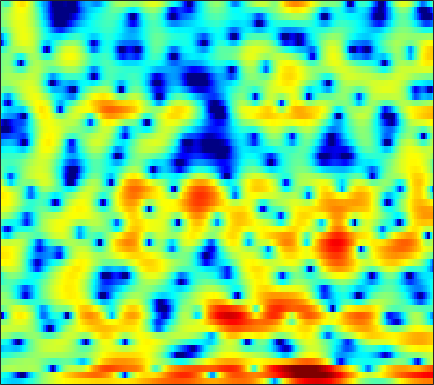

The table this chart was drawn from, first rows:
-4.5259, -4.8481, -5.2809, -5.6572, -5.868, -6.0593, -6.1539, -6.1576, -6.0023, -5.7422, -5.2725, -4.8243, -4.2067, -3.5897, -3.057, -2.3505, -1.614, -1.0872, -0.40745, 0.25375, 0.89515, 1.3281, 1.8652, 2.3547
-3.138, -3.403, -3.936, -4.664, -5.398, -6.755, -8.608, -10.57, -14.41, -21.57, -22.04, -15.68, -10.71, -7.508, -5.73, -3.911, -2.485, -1.605, -0.6402, 0.1648, 0.8246, 1.266, 1.815, 2.308
0.425, 0.8525, 1.264, 1.47, 1.559, 1.58, 1.507, 1.445, 1.321, 1.238, 1.228, 1.242, 1.303, 1.365, 1.381, 1.341, 1.121, 0.8245, 0.2009, -0.8085, -2.277, -3.876, -7.009, -12.1
-0.4262, -0.2781, -0.0655, 0.1406, 0.2901, 0.4754, 0.6273, 0.7185, 0.8372, 0.9381, 1.017, 1.073, 1.1, 1.097, 1.065, 0.958, 0.7762, 0.5904, 0.2675, -0.1369, -0.6094, -0.9855, -1.419, -1.738
-3.737, -3.481, -3.14, -2.815, -2.588, -2.317, -2.037, -1.823, -1.508, -1.177, -0.8469, -0.5935, -0.2619, 0.05603, 0.292, 0.5508, 0.7759, 0.914, 1.053, 1.164, 1.218, 1.242, 1.252, 1.251
-6.614, -6.096, -5.737, -5.684, -5.81, -6.102, -6.364, -6.45, -6.255, -5.595, -4.599, -3.752, -2.614, -1.59, -0.8949, -0.08817, 0.5973, 1.022, 1.49, 1.863, 2.152, 2.325, 2.504, 2.621
-3.288, -3.373, -3.785, -4.634, -5.662, -7.679, -10.87, -14.6, -18.65, -13.08, -8.447, -6.048, -3.677, -1.978, -0.9969, -0.004773, 0.7174, 1.131, 1.544, 1.839, 2.058, 2.193, 2.352, 2.501
1.233, 1.055, 0.7487, 0.3574, 0.01858, -0.4449, -0.8773, -1.095, -1.198, -1.035, -0.6823, -0.3716, 0.05282, 0.3593, 0.5277, 0.5744, 0.4492, 0.2201, -0.2359, -0.8055, -1.398, -1.76, -1.996, -1.845
2.27, 2.257, 2.265, 2.28, 2.292, 2.299, 2.296, 2.286, 2.238, 2.164, 2.041, 1.91, 1.646, 1.24, 0.8177, 0.07177, -0.9423, -1.897, -3.511, -5.727, -8.938, -12.63, -23.67, -18.82
-0.08455, 0.06202, 0.511, 1.163, 1.695, 2.327, 2.846, 3.127, 3.351, 3.376, 3.201, 2.953, 2.428, 1.697, 1.035, -0.02598, -1.238, -2.229, -3.622, -4.989, -6.207, -6.945, -7.435, -7.272
-17.26, -12.97, -5.328, -1.4, 0.5444, 2.344, 3.531, 4.117, 4.561, 4.697, 4.52, 4.199, 3.503, 2.519, 1.544, -0.0791, -2.174, -4.069, -6.855, -9.028, -9.047, -7.788, -6.021, -4.601
-0.9362, -0.8386, -0.1997, 0.6979, 1.363, 2.1, 2.619, 2.835, 2.932, 2.824, 2.528, 2.194, 1.59, 0.7671, -0.01297, -1.283, -2.937, -4.391, -6.5, -7.954, -7.509, -6.193, -4.23, -2.613
1.106, 1.011, 0.8797, 0.7396, 0.5917, 0.3111, -0.09333, -0.4769, -1.087, -1.746, -2.352, -2.714, -3.015, -3.104, -3.073, -2.966, -2.813, -2.69, -2.462, -2.118, -1.617, -1.156, -0.4607, 0.2514
0.6445, 0.4706, 0.1387, -0.3359, -0.8108, -1.649, -2.79, -3.89, -5.797, -8.393, -11.78, -14.15, -13.7, -10.48, -8.282, -6.011, -4.286, -3.247, -2.082, -1.094, -0.2233, 0.3776, 1.118, 1.8
-0.885, -0.9002, -1.029, -1.32, -1.68, -2.366, -3.333, -4.261, -5.802, -7.641, -9.552, -10.52, -10.39, -8.902, -7.503, -5.74, -4.205, -3.207, -2.026, -0.9972, -0.07846, 0.5568, 1.335, 2.036
-2.889, -2.325, -1.795, -1.524, -1.478, -1.619, -1.96, -2.324, -2.893, -3.495, -4.016, -4.306, -4.486, -4.424, -4.235, -3.826, -3.278, -2.802, -2.105, -1.354, -0.579, -0.001288, 0.7591, 1.488
-3.011, -1.855, -0.7933, -0.1488, 0.1164, 0.2281, 0.1163, -0.09533, -0.5131, -1.051, -1.67, -2.163, -2.837, -3.456, -3.863, -4.243, -4.368, -4.237, -3.78, -3.054, -2.162, -1.451, -0.4955, 0.4154
1.053, 1.602, 2.159, 2.492, 2.593, 2.533, 2.259, 1.925, 1.284, 0.4361, -0.6352, -1.609, -3.146, -5.03, -6.697, -9.192, -11.34, -11.7, -10.1, -7.764, -5.657, -4.318, -2.83, -1.603
4.168, 4.259, 4.313, 4.259, 4.133, 3.832, 3.354, 2.871, 2.051, 0.9971, -0.3154, -1.5, -3.378, -5.709, -7.8, -11.15, -14.55, -15.26, -13.05, -10.34, -8.219, -7, -5.756, -4.846
5.118, 5.069, 4.951, 4.754, 4.542, 4.165, 3.647, 3.152, 2.347, 1.349, 0.1443, -0.8925, -2.443, -4.147, -5.46, -7.1, -8.398, -9.027, -9.329, -9.093, -8.587, -8.225, -7.962, -8.159
4.741, 4.697, 4.601, 4.46, 4.313, 4.046, 3.686, 3.333, 2.72, 1.924, 0.909, -0.007992, -1.492, -3.282, -4.862, -7.36, -10.27, -12.41, -13.53, -11.92, -9.796, -8.543, -7.53, -7.255
2.422, 2.36, 2.264, 2.232, 2.28, 2.387, 2.49, 2.507, 2.394, 2.084, 1.523, 0.9321, -0.1042, -1.492, -2.819, -5.073, -7.923, -10.17, -11.24, -9.022, -6.384, -4.79, -3.237, -2.196
-3.204, -4.189, -5.556, -5.931, -5.171, -3.501, -2.017, -1.172, -0.4289, -0.06858, 0.007255, -0.08435, -0.337, -0.7036, -1.028, -1.43, -1.739, -1.816, -1.632, -1.139, -0.4241, 0.1693, 0.9412, 1.618
-6.034, -8.172, -12.46, -14.73, -11.7, -7.885, -5.539, -4.499, -3.76, -3.525, -3.533, -3.564, -3.502, -3.169, -2.746, -2.063, -1.316, -0.759, -0.01904, 0.6839, 1.359, 1.83, 2.406, 2.9
-1.881, -2.438, -3.098, -3.537, -3.68, -3.764, -3.922, -4.277, -5.162, -6.674, -9.011, -11.14, -12.49, -10.11, -7.656, -4.961, -2.908, -1.713, -0.4397, 0.5774, 1.377, 1.872, 2.416, 2.853
1.613, 1.41, 1.061, 0.6399, 0.2555, -0.366, -1.208, -2.005, -3.393, -5.254, -7.626, -9.551, -10.73, -9.042, -7.06, -4.741, -2.918, -1.847, -0.7453, 0.05359, 0.6042, 0.894, 1.162, 1.356
3.481, 3.462, 3.287, 2.961, 2.621, 2.048, 1.323, 0.6994, -0.2326, -1.221, -2.123, -2.637, -3.018, -3.035, -2.82, -2.357, -1.814, -1.418, -1.04, -0.8995, -1.018, -1.303, -1.912, -2.661
4.303, 4.389, 4.328, 4.077, 3.785, 3.253, 2.602, 2.02, 1.152, 0.2185, -0.752, -1.441, -2.227, -2.721, -2.862, -2.716, -2.365, -2.092, -1.848, -1.907, -2.42, -3.204, -4.989, -8.13
4.745, 4.719, 4.525, 4.18, 3.844, 3.295, 2.626, 2.024, 1.049, -0.2139, -1.867, -3.451, -6.054, -8.649, -9.269, -7.459, -5.026, -3.596, -2.279, -1.602, -1.511, -1.786, -2.557, -3.633
4.367, 3.91, 3.188, 2.453, 1.977, 1.5, 1.151, 0.9046, 0.4375, -0.3408, -1.597, -2.968, -5.496, -8.356, -8.995, -6.549, -3.651, -1.973, -0.4171, 0.5212, 0.9599, 1.016, 0.8033, 0.3503
2.073, 0.7425, -1.517, -4.169, -5.779, -5.791, -3.981, -2.603, -1.24, -0.4128, -0.02945, 0.06043, 0.05451, 0.1041, 0.2845, 0.7477, 1.377, 1.868, 2.42, 2.763, 2.858, 2.758, 2.392, 1.757
-0.2925, -1.789, -4.44, -7.999, -10.6, -10.02, -6.635, -4.492, -2.37, -0.8891, 0.1564, 0.7465, 1.367, 1.856, 2.174, 2.544, 2.862, 3.044, 3.19, 3.18, 2.986, 2.702, 2.12, 1.281
-0.9655, -1.56, -2.374, -3.036, -3.321, -3.284, -2.83, -2.302, -1.491, -0.6744, 0.06816, 0.5713, 1.171, 1.688, 2.019, 2.386, 2.661, 2.793, 2.848, 2.758, 2.496, 2.168, 1.547, 0.6948
-1.671, -1.784, -1.933, -2.032, -2.055, -1.993, -1.812, -1.607, -1.255, -0.8337, -0.3572, 0.02405, 0.544, 1.062, 1.434, 1.885, 2.249, 2.453, 2.611, 2.619, 2.451, 2.2, 1.688, 0.9648
-2.918, -2.768, -2.614, -2.527, -2.485, -2.462, -2.439, -2.41, -2.33, -2.16, -1.837, -1.487, -0.8797, -0.1533, 0.4305, 1.193, 1.877, 2.308, 2.747, 2.995, 3.041, 2.939, 2.61, 2.059
-4.827, -4.43, -4.079, -3.913, -3.905, -4.046, -4.377, -4.736, -5.323, -5.874, -6.077, -5.753, -4.612, -2.979, -1.689, -0.08733, 1.288, 2.14, 3.027, 3.638, 3.98, 4.06, 3.938, 3.555
-7.596, -7.117, -6.723, -6.52, -6.516, -6.73, -7.315, -8.1, -9.847, -13.04, -20.09, -24.95, -13.21, -7.52, -4.664, -1.816, 0.3171, 1.568, 2.856, 3.783, 4.381, 4.627, 4.702, 4.493
-11.25, -11.33, -11.24, -10.9, -10.54, -10.14, -9.934, -10, -10.39, -10.95, -11.18, -10.65, -8.812, -6.331, -4.473, -2.215, -0.3035, 0.8981, 2.209, 3.197, 3.88, 4.211, 4.418, 4.375
-16.59, -19.66, -21.5, -18.21, -15.71, -13.36, -11.84, -11.05, -10.26, -9.543, -8.704, -7.867, -6.478, -4.863, -3.575, -1.877, -0.3201, 0.7163, 1.888, 2.792, 3.434, 3.751, 3.971, 3.986
-13.23, -15.29, -16.48, -15.23, -13.85, -12.32, -11.39, -11.03, -10.82, -10.64, -10.11, -9.195, -7.327, -5.129, -3.481, -1.479, 0.209, 1.262, 2.384, 3.183, 3.683, 3.87, 3.902, 3.727
-5.494, -6.385, -7.265, -7.788, -7.976, -8.2, -8.629, -9.303, -11.01, -14.65, -24.5, -19.83, -10.34, -5.309, -2.672, -0.05848, 1.845, 2.907, 3.897, 4.455, 4.627, 4.509, 4.039, 3.244
-2.774, -3.939, -5.279, -6.06, -6.253, -6.166, -5.939, -5.865, -6.032, -6.287, -6.098, -5.223, -3.194, -0.9024, 0.6749, 2.412, 3.719, 4.415, 4.964, 5.106, 4.819, 4.323, 3.238, 1.575
-4.492, -7.197, -12.18, -16.02, -12.92, -8.568, -5.767, -4.297, -2.833, -1.7, -0.6695, 0.09492, 1.12, 2.13, 2.808, 3.56, 4.077, 4.281, 4.304, 4.02, 3.411, 2.736, 1.539, -0.02952
-3.018, -4.7, -6.912, -7.854, -7.129, -5.198, -3.239, -1.992, -0.5993, 0.5329, 1.46, 2.045, 2.697, 3.197, 3.461, 3.654, 3.631, 3.461, 3.025, 2.343, 1.454, 0.6621, -0.499, -1.697
-0.3811, -0.7595, -1.11, -1.186, -1.036, -0.5769, 0.04887, 0.5752, 1.263, 1.887, 2.423, 2.749, 3.074, 3.238, 3.25, 3.083, 2.684, 2.216, 1.331, 0.1408, -1.352, -2.618, -4.377, -5.885
0.4497, 0.571, 0.7208, 0.8744, 1.015, 1.238, 1.496, 1.708, 2, 2.286, 2.547, 2.712, 2.853, 2.876, 2.786, 2.482, 1.927, 1.31, 0.1658, -1.444, -3.683, -5.953, -10.33, -18.05
0.1039, 0.5396, 0.9459, 1.19, 1.285, 1.313, 1.29, 1.258, 1.259, 1.357, 1.55, 1.741, 1.998, 2.19, 2.238, 2.136, 1.79, 1.348, 0.4957, -0.6897, -2.234, -3.628, -5.66, -7.357
-0.5483, 0.04673, 0.5098, 0.6288, 0.4939, 0.04181, -0.6843, -1.328, -2.097, -2.379, -1.924, -1.234, -0.1761, 0.7307, 1.234, 1.633, 1.727, 1.62, 1.266, 0.7452, 0.1179, -0.3546, -0.8942, -1.238
-0.6076, -0.117, 0.2027, 0.115, -0.2675, -1.283, -3.108, -5.285, -10.34, -19.57, -10.65, -6.197, -2.705, -0.6453, 0.333, 1.087, 1.364, 1.343, 1.107, 0.7381, 0.3888, 0.2114, 0.1489, 0.3021
-0.6467, -0.289, 0.04922, 0.1684, 0.06509, -0.3943, -1.261, -2.157, -3.424, -4, -3.22, -2.086, -0.6046, 0.4813, 0.9708, 1.179, 0.9151, 0.4178, -0.5585, -1.789, -2.889, -3.307, -3.015, -1.948
-3.106, -2.596, -1.645, -0.6664, -0.02913, 0.6057, 1, 1.178, 1.363, 1.55, 1.802, 2.01, 2.228, 2.267, 2.107, 1.57, 0.5701, -0.565, -2.784, -6.244, -12.62, -25.44, -13.4, -7.001
-13.97, -10.16, -5.802, -2.83, -1.215, 0.3836, 1.518, 2.146, 2.754, 3.156, 3.377, 3.427, 3.337, 3.038, 2.655, 1.902, 0.8343, -0.1825, -1.831, -3.706, -5.453, -6.262, -6.215, -5.233
-8.449, -7.062, -4.538, -2.244, -0.8314, 0.676, 1.819, 2.475, 3.106, 3.505, 3.685, 3.687, 3.512, 3.135, 2.724, 2.003, 1.108, 0.3357, -0.7881, -1.941, -3.025, -3.725, -4.451, -4.949
-2.216, -1.78, -0.9485, 0.01365, 0.7372, 1.628, 2.385, 2.839, 3.29, 3.55, 3.626, 3.561, 3.309, 2.873, 2.427, 1.684, 0.7828, 0.01402, -1.12, -2.357, -3.674, -4.701, -6.129, -7.607
-0.3711, 0.03596, 0.6344, 1.265, 1.737, 2.328, 2.837, 3.144, 3.438, 3.574, 3.54, 3.395, 3.045, 2.514, 1.996, 1.152, 0.1275, -0.7535, -2.062, -3.551, -5.213, -6.606, -8.686, -11.13
-0.2145, 0.3028, 0.9542, 1.579, 2.031, 2.59, 3.068, 3.361, 3.625, 3.729, 3.64, 3.44, 2.996, 2.345, 1.731, 0.7386, -0.4293, -1.426, -2.913, -4.579, -6.453, -7.995, -10.24, -12.74
-0.6237, -0.1577, 0.4135, 1.039, 1.569, 2.325, 3.05, 3.512, 3.956, 4.16, 4.099, 3.876, 3.328, 2.515, 1.743, 0.5307, -0.8492, -1.966, -3.586, -5.305, -7.202, -8.779, -11.17, -13.79
-0.9501, -1.529, -2.197, -1.889, -0.8431, 1.012, 2.733, 3.738, 4.67, 5.125, 5.139, 4.868, 4.139, 3.013, 1.915, 0.18, -1.773, -3.221, -4.924, -6.339, -7.652, -8.82, -10.88, -13.97
